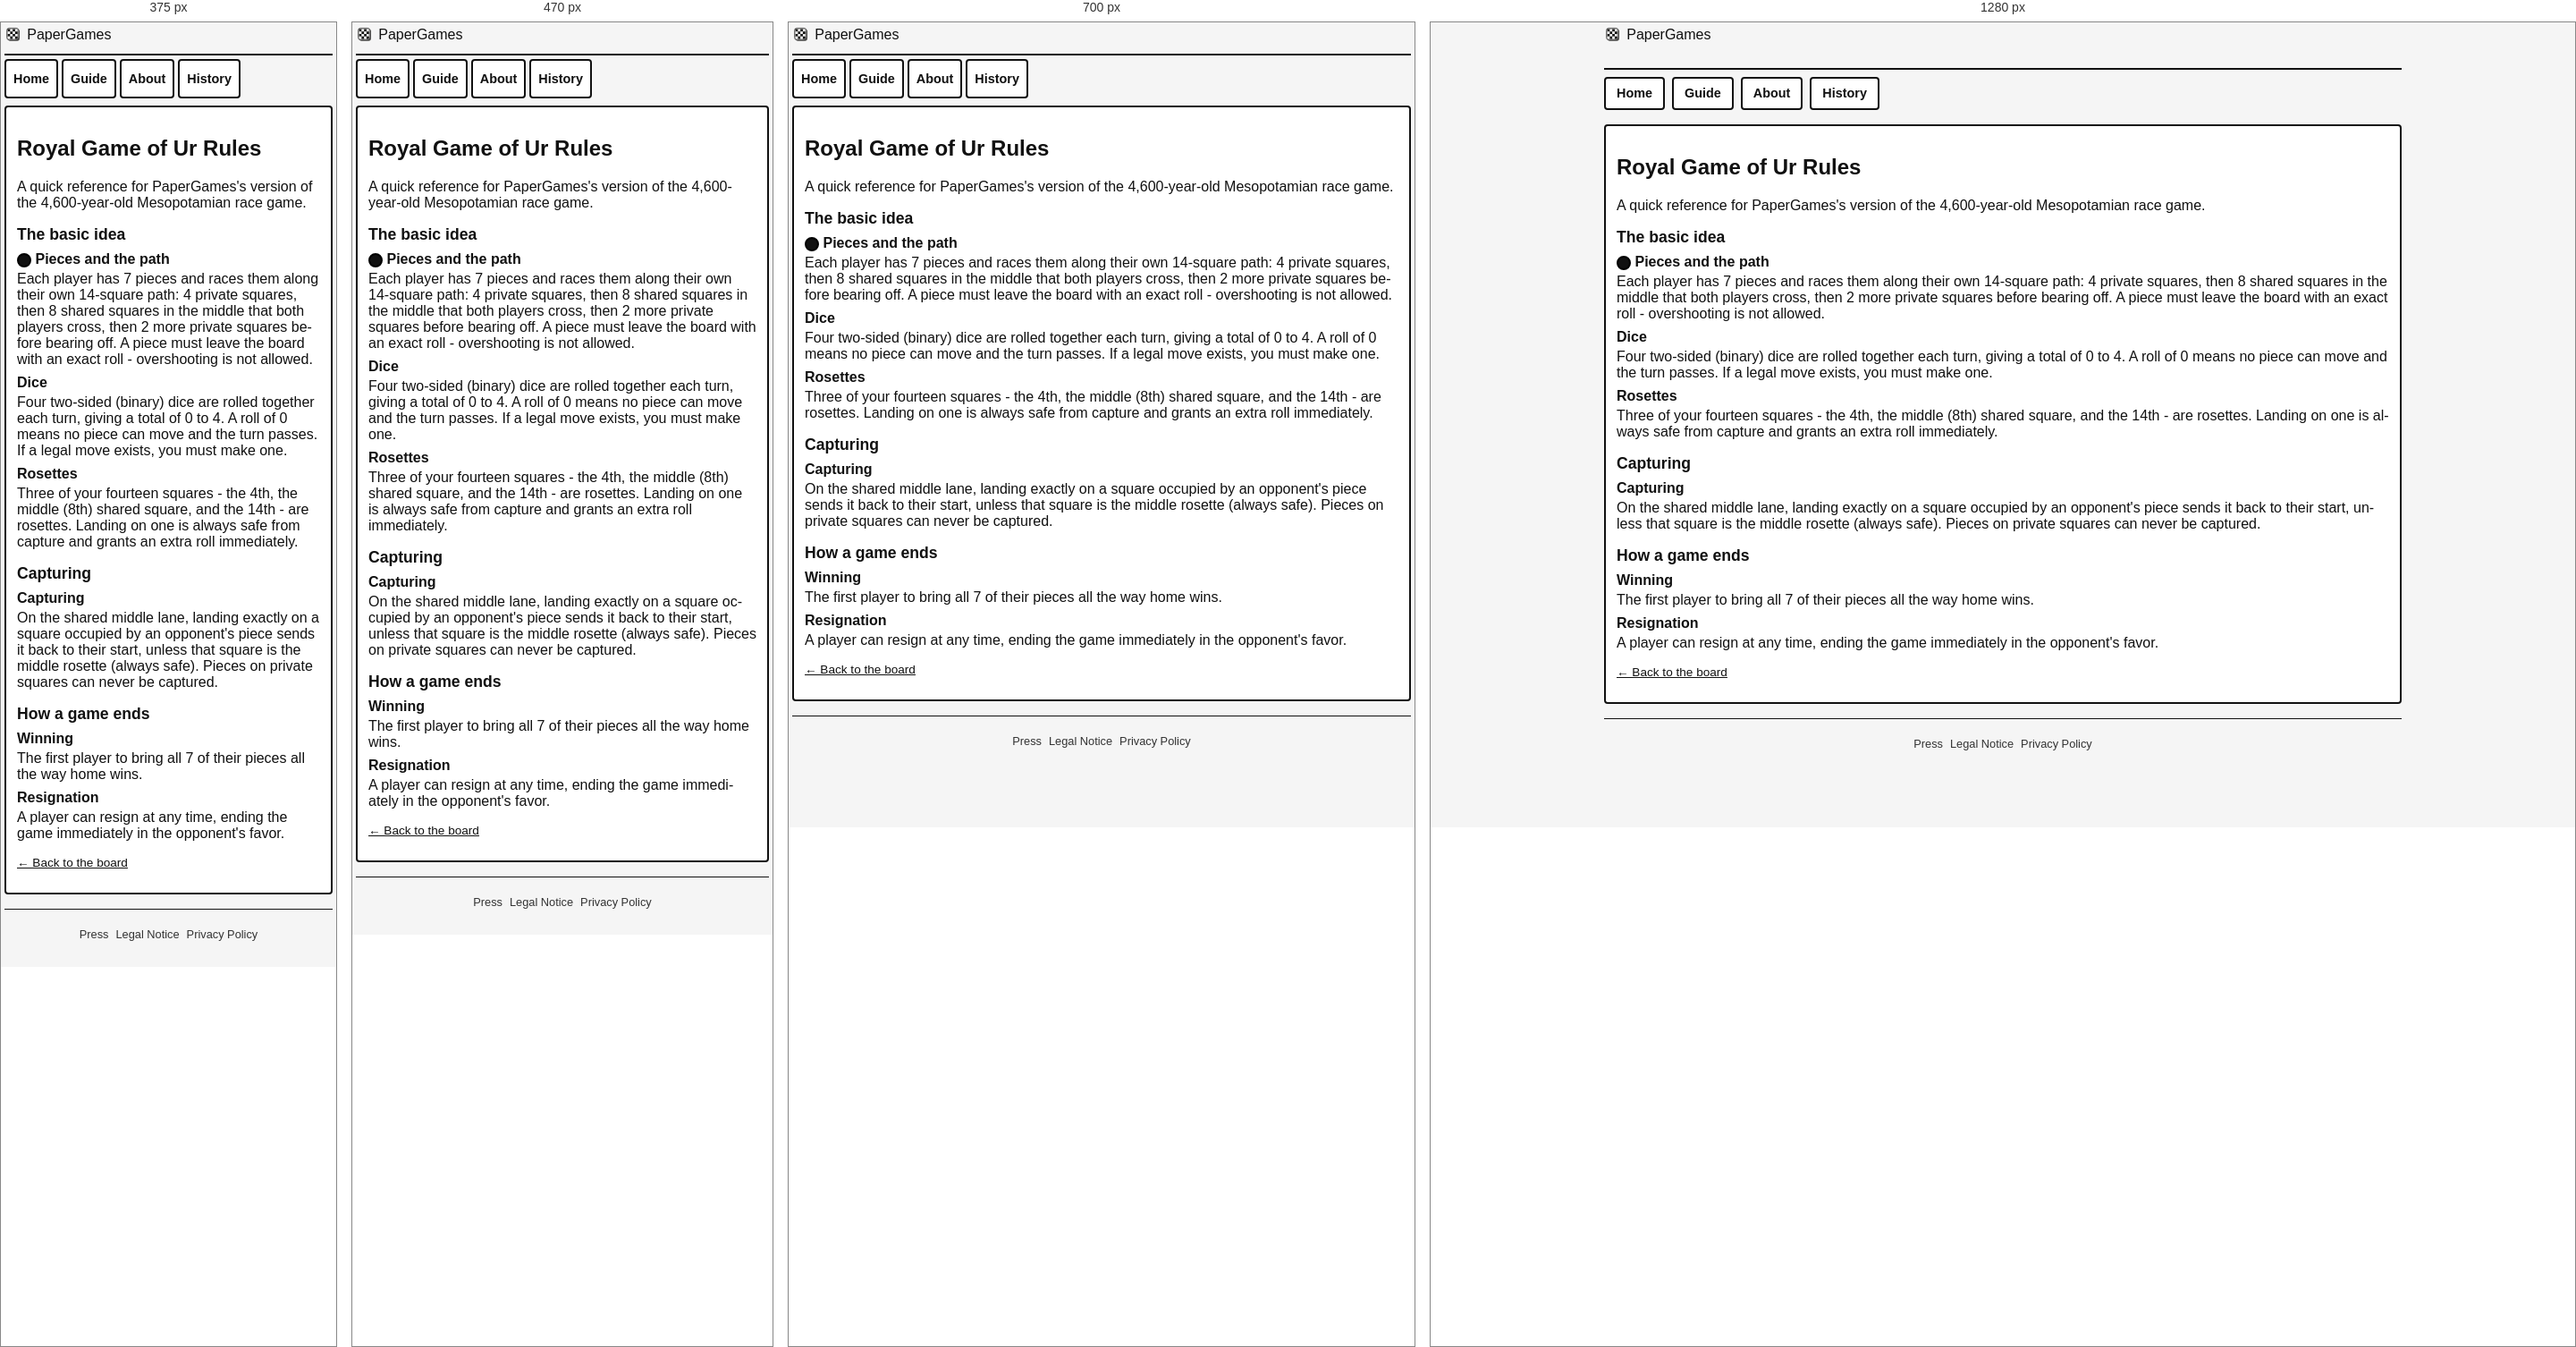
Rendered at 375 px, 470 px, 700 px and 1280 px, left to right.

<!-- file: ur-rules.html -->
<!DOCTYPE html>
<html lang="en" data-i18n-text="ur">
<head>
  <meta charset="UTF-8">
  <title data-seo-title="key:ur_rules_title">Ur Rules | PaperGames</title>
  <meta name="description" data-seo-desc="key:ur_rules_intro" content="Complete Ur rules explained clearly, with every move and special case covered. Free to play offline on e-ink readers, tablets, and desktop.">
  <!-- seo: generated by tools/seo.js - canonical set by the script, see there -->
  <script>(function(){var ok=false;try{ok=new Function("const a=1;var f=()=>a;class B{};return f()")()===1&&typeof Promise=="function"&&typeof fetch=="function"&&typeof Symbol=="function";}catch(e){}if(ok)return;window.__pgOldBrowser=true;var p="<p style=\"margin:0 0 14px\"";document.write("<body style=\"background:#fff;color:#000;font:22px/1.5 serif;margin:0;padding:16px\"><h1 style=\"font-size:30px;margin:0 0 14px\">PaperGames</h1>"+p+"><b>Your browser is too old for PaperGames.</b></p>"+p+">PaperGames needs a current browser, for example the newer Kindle browser, or Chrome on a Boox or Tolino reader.</p><hr>"+p+" lang=\"de\"><b>Dein Browser ist zu alt f&uuml;r PaperGames.</b></p>"+p+" lang=\"de\">PaperGames braucht einen aktuellen Browser, zum Beispiel den neueren Kindle-Browser oder Chrome auf einem Boox- oder Tolino-Reader.</p><plaintext style=\"display:none\">");})();</script>
  <script>(function(){var b="https://yourchaoschris.github.io/PaperGames/ur-rules.html",L=["en","de","fr","es","it","nl","pl","uk","ru","ja","zh","ar"],m=/[?&]lang=([a-z]{2})(?:&|$)/.exec(location.search),l=m&&L.indexOf(m[1])>=0?m[1]:"",c=document.createElement("link");c.rel="canonical";c.href=b+(l?"?lang="+l:"");document.head.appendChild(c);if(l){document.documentElement.lang=l;document.documentElement.dir=l==="ar"?"rtl":"ltr"}})();</script>
  <link rel="alternate" hreflang="en" href="https://yourchaoschris.github.io/PaperGames/ur-rules.html?lang=en">
  <link rel="alternate" hreflang="de" href="https://yourchaoschris.github.io/PaperGames/ur-rules.html?lang=de">
  <link rel="alternate" hreflang="fr" href="https://yourchaoschris.github.io/PaperGames/ur-rules.html?lang=fr">
  <link rel="alternate" hreflang="es" href="https://yourchaoschris.github.io/PaperGames/ur-rules.html?lang=es">
  <link rel="alternate" hreflang="it" href="https://yourchaoschris.github.io/PaperGames/ur-rules.html?lang=it">
  <link rel="alternate" hreflang="nl" href="https://yourchaoschris.github.io/PaperGames/ur-rules.html?lang=nl">
  <link rel="alternate" hreflang="pl" href="https://yourchaoschris.github.io/PaperGames/ur-rules.html?lang=pl">
  <link rel="alternate" hreflang="uk" href="https://yourchaoschris.github.io/PaperGames/ur-rules.html?lang=uk">
  <link rel="alternate" hreflang="ru" href="https://yourchaoschris.github.io/PaperGames/ur-rules.html?lang=ru">
  <link rel="alternate" hreflang="ja" href="https://yourchaoschris.github.io/PaperGames/ur-rules.html?lang=ja">
  <link rel="alternate" hreflang="zh" href="https://yourchaoschris.github.io/PaperGames/ur-rules.html?lang=zh">
  <link rel="alternate" hreflang="ar" href="https://yourchaoschris.github.io/PaperGames/ur-rules.html?lang=ar">
  <link rel="alternate" hreflang="x-default" href="https://yourchaoschris.github.io/PaperGames/ur-rules.html">
  <!-- /seo -->
  <meta property="og:type" content="website">
  <meta property="og:site_name" content="PaperGames">
  <meta property="og:url" content="https://yourchaoschris.github.io/PaperGames/ur-rules.html">
  <meta property="og:title" content="Ur Rules | PaperGames">
  <meta property="og:description" content="Complete Ur rules explained clearly, with every move and special case covered. Free to play offline on e-ink readers, tablets, and desktop.">
  <meta property="og:image" content="https://yourchaoschris.github.io/PaperGames/og-image.png?v=251">
  <meta name="twitter:card" content="summary_large_image">
  <meta name="twitter:title" content="Ur Rules | PaperGames">
  <meta name="twitter:description" content="Complete Ur rules explained clearly, with every move and special case covered. Free to play offline on e-ink readers, tablets, and desktop.">
  <meta name="twitter:image" content="https://yourchaoschris.github.io/PaperGames/og-image.png?v=251">
  <link rel="icon" href="favicon.png" type="image/png">
  <link rel="apple-touch-icon" href="icon-192.png">
  <link rel="manifest" href="manifest.json">
  <meta name="theme-color" content="#ffffff">
  <meta name="viewport" content="width=device-width, initial-scale=1.0">
  <script>try{if(((/[?&]lang=([a-z]{2})(?:&|$)/.exec(location.search)||[])[1]||localStorage.getItem("einkchess_lang")||navigator.language||"en").slice(0,2).toLowerCase()!=="en"){document.documentElement.className+=" i18n-pending";var u=function(){document.documentElement.classList.remove("i18n-pending")};addEventListener("load",u);setTimeout(u,15000)}}catch(e){}</script>
  <link rel="stylesheet" href="base.css">
  <link rel="stylesheet" href="css/ur.css">
</head>
<body>
<div id="app">
  <header class="app-header">
    <div class="title-wrap app-title-row">
      <a href="index.html" class="app-title-link"><svg class="brand-icon" viewBox="0 0 100 100" aria-hidden="true" focusable="false"><rect x="20" y="19" width="72" height="72" rx="15" fill="#4a4947"/><rect x="14" y="13" width="72" height="72" rx="15" fill="#ffffff" stroke="#141413" stroke-width="3.5"/><rect x="20" y="19" width="15" height="15" fill="#141413"/><rect x="35" y="19" width="15" height="15" fill="#ffffff"/><rect x="50" y="19" width="15" height="15" fill="#141413"/><rect x="65" y="19" width="15" height="15" fill="#ffffff"/><rect x="20" y="34" width="15" height="15" fill="#ffffff"/><rect x="35" y="34" width="15" height="15" fill="#141413"/><rect x="50" y="34" width="15" height="15" fill="#ffffff"/><rect x="65" y="34" width="15" height="15" fill="#141413"/><rect x="20" y="49" width="15" height="15" fill="#141413"/><rect x="35" y="49" width="15" height="15" fill="#ffffff"/><rect x="50" y="49" width="15" height="15" fill="#141413"/><rect x="65" y="49" width="15" height="15" fill="#ffffff"/><rect x="20" y="64" width="15" height="15" fill="#ffffff"/><rect x="35" y="64" width="15" height="15" fill="#141413"/><rect x="50" y="64" width="15" height="15" fill="#ffffff"/><rect x="65" y="64" width="15" height="15" fill="#141413"/><g stroke="#141413" stroke-width="0.8"><line x1="35" y1="19" x2="35" y2="79"/><line x1="50" y1="19" x2="50" y2="79"/><line x1="65" y1="19" x2="65" y2="79"/><line x1="20" y1="34" x2="80" y2="34"/><line x1="20" y1="49" x2="80" y2="49"/><line x1="20" y1="64" x2="80" y2="64"/></g><rect x="20" y="19" width="60" height="60" fill="none" stroke="#141413" stroke-width="1.6"/></svg> PaperGames</a>
    </div>
    <div class="user-panel">
    </div>
  </header>

  <nav class="site-nav">
    <a href="index.html" class="site-nav-link" data-i18n="nav_home">Home</a>
    <a href="guide.html" class="site-nav-link" data-i18n="nav_guide">Guide</a>
    <a href="about.html" class="site-nav-link" data-i18n="nav_about">About</a>
    <a href="history.html" class="site-nav-link" data-i18n="nav_history">History</a>
  </nav>

  <main>
    <section class="card content-page">
      <h1 data-i18n="ur_rules_title">Royal Game of Ur Rules</h1>
      <p data-i18n="ur_rules_intro">A quick reference for PaperGames's version of the 4,600-year-old Mesopotamian race game.</p>

      <h2 data-i18n="ur_rules_basics_title">The basic idea</h2>
      <dl class="rule-list">
        <dt><span class="ur-piece-icon ur-piece-icon-black" aria-hidden="true"></span> <span data-i18n="ur_term_pieces">Pieces and the path</span></dt>
        <dd data-i18n="ur_rules_pieces">Each player has 7 pieces and races them along their own 14-square path: 4 private squares, then 8 shared squares in the middle that both players cross, then 2 more private squares before bearing off. A piece must leave the board with an exact roll - overshooting is not allowed.</dd>
        <dt data-i18n="ur_term_dice">Dice</dt>
        <dd data-i18n="ur_rules_dice">Four two-sided (binary) dice are rolled together each turn, giving a total of 0 to 4. A roll of 0 means no piece can move and the turn passes. If a legal move exists, you must make one.</dd>
        <dt data-i18n="ur_term_rosette">Rosettes</dt>
        <dd data-i18n="ur_rules_rosette">Three of your fourteen squares - the 4th, the middle (8th) shared square, and the 14th - are rosettes. Landing on one is always safe from capture and grants an extra roll immediately.</dd>
      </dl>

      <h2 data-i18n="ur_rules_capture_title">Capturing</h2>
      <dl class="rule-list">
        <dt data-i18n="ur_term_capture">Capturing</dt>
        <dd data-i18n="ur_rules_capture">On the shared middle lane, landing exactly on a square occupied by an opponent's piece sends it back to their start, unless that square is the middle rosette (always safe). Pieces on private squares can never be captured.</dd>
      </dl>

      <h2 data-i18n="ur_rules_end_title">How a game ends</h2>
      <dl class="rule-list">
        <dt data-i18n="ur_term_win">Winning</dt>
        <dd data-i18n="ur_rules_win">The first player to bring all 7 of their pieces all the way home wins.</dd>
        <dt data-i18n="ur_term_resignation">Resignation</dt>
        <dd data-i18n="ur_rules_resignation">A player can resign at any time, ending the game immediately in the opponent's favor.</dd>
      </dl>

      <p class="about-back"><a href="ur.html" data-i18n="about_back">&larr; Back to the board</a></p>
    </section>
  </main>
  <footer class="site-footer">
    <a href="press.html" data-i18n="nav_press">Press</a>
    <a href="impressum.html" data-i18n="nav_impressum">Legal Notice</a>
    <a href="datenschutz.html" data-i18n="nav_privacy">Privacy Policy</a>
  </footer>
</div>
<script src="error-banner.js"></script>
<script src="i18n.js"></script>
<script src="font-size-toggle.js"></script>
<script src="high-contrast.js"></script>
<script src="ai-pacing.js"></script>
<script src="random-start.js"></script>
<script src="force-update.js"></script>
<script src="offline-status.js"></script>
<script src="density.js"></script>
<script src="settings-menu.js"></script>
<script src="rules-link.js"></script>
<script src="game-switcher.js"></script>
<script src="sw-register.js"></script>
<script src="update-banner.js"></script>
</body>
</html>


/* @media block from base.css */
@media (max-width: 600px) {
  /* Mobile tweaks */
  .app-header {
      flex-direction: column;
      align-items: flex-start;
    }
    .user-panel {
      align-items: flex-start;
    }
  }

/* @media block from base.css */
@media (max-width: 600px) {
  /* On narrow screens (phones) the 10rem placeholder pushed long game names
     past the right edge; step it down so the page never scrolls sideways. */
  .board-placeholder {
      font-size: 6.5rem;
    }
    .board-placeholder-title {
      font-size: clamp(1rem, calc(13vw - 2rem), 0.35em);
    }
  }

/* @media block from base.css */
@media (max-width: 420px) {
  .board-placeholder {
      font-size: 5rem;
    }
    .board-placeholder-title {
      font-size: clamp(1rem, calc(13vw - 1.5rem), 0.35em);
    }
  }

/* @media block from base.css */
@media (max-width: 800px) {
  /* Narrow readers (Tolino Vision 6: 632 px, PocketBook Era, Tolino Vision
     Color): the header stacked its four controls (game switcher, Rules,
     Settings, Menu) on top of each other and took 171 px before the nav.
     Here they sit side by side and wrap only when they must, the title is
     smaller, the author line is left out, the spacing is tighter - and
     every control you tap in the header and the nav is at least 44 px
     high. Wider screens keep the layout above unchanged. */
  .app-header {
      flex-direction: row;
      flex-wrap: wrap;
      align-items: center;
    }
    .app-header > * {
      margin: 0 var(--space-1) var(--space-1) 0;
    }
    .app-title-row > * {
      margin: 0 var(--space-1) var(--space-1) 0;
    }
    .title-wrap h1 {
      font-size: 1.1rem;
    }
    .app-title-author {
      display: none;
    }
    .user-panel {
      flex-direction: row;
      flex-wrap: wrap;
      align-items: center;
      justify-content: flex-end;
      margin-left: auto;
    }
    .user-panel > * {
      margin: 0 var(--space-1) var(--space-1) 0;
    }
    .user-panel button,
    .user-panel a,
    .user-panel select {
      box-sizing: border-box;
      min-height: 44px;
    }
    .user-panel a {
      display: inline-flex;
      align-items: center;
    }
    .site-nav {
      margin: var(--space-1) 0;
    }
    .site-nav > * {
      margin: 0 var(--space-1) var(--space-1) 0;
    }
    .site-nav-link {
      display: inline-flex;
      align-items: center;
      box-sizing: border-box;
      min-height: 44px;
      padding: var(--space-1) var(--space-2);
    }
  }

/* @media block from base.css */
@media (max-width: 600px) {
  .game-page .user-panel {
      flex-wrap: nowrap;
      justify-content: flex-start;
    }
    .game-page .game-switch {
      margin-right: auto;
      flex: 1 1 0;
      min-width: 0;
    }
    .game-page .game-switch select {
      min-width: 0;
      max-width: 100%;
    }
  }

/* @media block from base.css */
@media (max-width: 520px) {
  .category-tile {
      width: 49%;
    }
    .category-tile:nth-child(2n) {
      margin-right: 0;
    }
    .category-tile:nth-child(4n) {
      margin-right: 0;
    }
    .category-tile:nth-child(odd) {
      margin-right: 2%;
    }
    .pager-btn {
      min-width: 5rem;
      padding: var(--space-2);
    }
  }

/* @media block from base.css */
@media (max-width: 520px) {
  [dir="rtl"] .category-tile:nth-child(2n) {
      margin-left: 0;
    }
    [dir="rtl"] .category-tile:nth-child(4n) {
      margin-left: 0;
    }
    [dir="rtl"] .category-tile:nth-child(odd) {
      margin-left: 2%;
    }
  }

/* @media block from base.css */
@media (min-width: 521px) {
  /* Nine tiles: five per row on wider screens, so the home page still fits
     one screen (the narrow two-column layout below 521 px is unchanged). */
  .category-tile {
      width: 18.4%;
    }
    .category-tile:nth-child(4n) {
      margin-right: 2%;
    }
    .category-tile:nth-child(5n) {
      margin-right: 0;
    }
    [dir="rtl"] .category-tile:nth-child(4n) {
      margin-left: 2%;
    }
    [dir="rtl"] .category-tile:nth-child(5n) {
      margin-left: 0;
    }
  }

/* @media block from base.css */
@media (max-width: 520px) {
  .pager-btn {
      min-width: 0;
      font-size: 0.9rem;
      padding: var(--space-2) var(--space-2);
    }
    .pager-now {
      font-size: 0.9rem;
      margin: 0 var(--space-1);
    }
  }